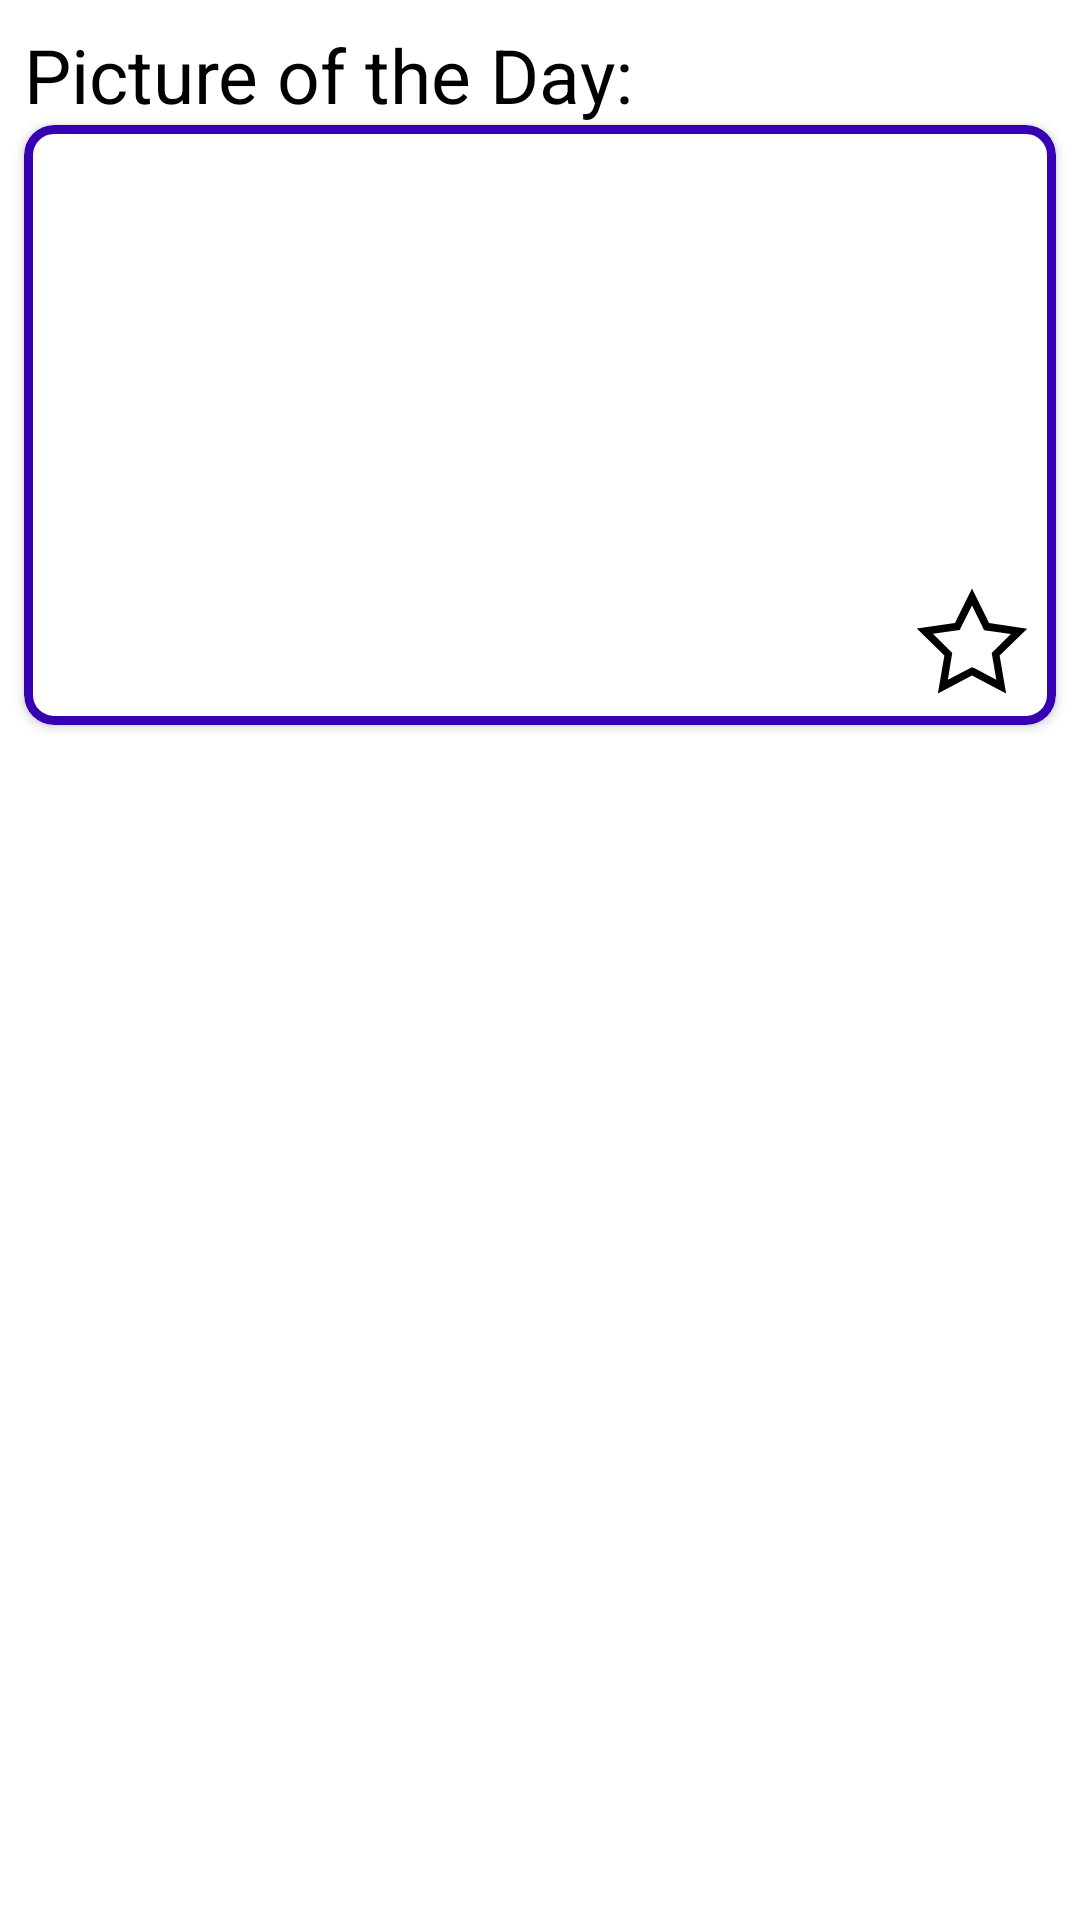

Here is an Android app screen rendered from its layout file. Give the layout XML and the strings, colors and styles it references.
<!-- AndroidManifest.xml: application theme Theme.NASAMarsAPIService -->
<!-- res/layout/fragment_image_of_day.xml -->
<?xml version="1.0" encoding="utf-8"?>
<layout xmlns:android="http://schemas.android.com/apk/res/android"
    xmlns:app="http://schemas.android.com/apk/res-auto"
    xmlns:tools="http://schemas.android.com/tools">

    <androidx.constraintlayout.widget.ConstraintLayout
        android:layout_width="match_parent"
        android:layout_height="wrap_content"

        >

        <TextView
            android:id="@+id/picture_of_the_day_text_view"
            android:layout_width="match_parent"
            android:layout_height="wrap_content"
            android:text="@string/picture_of_the_day"

            style="@style/BaseStyleForTitleMainListTextView"

            android:layout_marginTop="8dp"

            app:layout_constraintTop_toTopOf="parent"
            app:layout_constraintStart_toStartOf="parent"
            app:layout_constraintEnd_toEndOf="parent" />

        <com.google.android.material.card.MaterialCardView
            android:id="@+id/material_card_view_layout"
            android:layout_width="match_parent"
            android:layout_height="wrap_content"
            android:layout_marginStart="8dp"
            android:layout_marginEnd="8dp"

            style="@style/BaseStyleForCardView"

            app:layout_constraintTop_toBottomOf="@id/picture_of_the_day_text_view"
            app:layout_constraintStart_toStartOf="parent"
            app:layout_constraintEnd_toEndOf="parent">

            <androidx.constraintlayout.widget.ConstraintLayout
                android:layout_width="match_parent"
                android:layout_height="match_parent">

                <ImageView
                    android:id="@+id/picture_of_the_day_image_view"
                    android:layout_width="match_parent"
                    android:layout_height="200dp"

                    style="@style/BaseStyleForImageView"

                    app:layout_constraintEnd_toEndOf="parent"
                    app:layout_constraintStart_toStartOf="parent"
                    app:layout_constraintTop_toTopOf="parent"
                    app:layout_constraintBottom_toBottomOf="parent"

                    tools:srcCompat="@tools:sample/backgrounds/scenic" />

                <ImageView
                    android:id="@+id/add_to_favorite_image"
                    android:layout_width="40dp"
                    android:layout_height="40dp"

                    android:layout_marginEnd="8dp"
                    android:layout_marginBottom="8dp"

                    app:layout_constraintBottom_toBottomOf="parent"
                    app:layout_constraintEnd_toEndOf="parent"
                    app:srcCompat="@drawable/ic_star" />

            </androidx.constraintlayout.widget.ConstraintLayout>

        </com.google.android.material.card.MaterialCardView>


    </androidx.constraintlayout.widget.ConstraintLayout>
</layout>
<!-- resources referenced by this layout -->
<resources>
  <!-- drawable ic_star (drawable) -->
  <vector
      android:autoMirrored="true"
      android:height="@dimen/star_size"
      android:width="@dimen/star_size"
      android:viewportHeight="32"
      android:viewportWidth="32"
      xmlns:android="http://schemas.android.com/apk/res/android">
      <path android:fillColor="#FF000000" android:pathData="M16,6.52l2.76,5.58 0.46,1 1,0.15 6.16,0.89L22,18.44l-0.75,0.73 0.18,1 1.05,6.13 -5.51,-2.89L16,23l-0.93,0.49L9.56,26.34l1,-6.13 0.18,-1L10,18.44 5.58,14.09l6.16,-0.89 1,-0.15 0.46,-1L16,6.52M16,2l-4.55,9.22L1.28,12.69l7.36,7.18L6.9,30 16,25.22 25.1,30 23.36,19.87l7.36,-7.17L20.55,11.22Z"/>
  </vector>
  <string name="picture_of_the_day">Picture of the Day:</string>
  <style name="BaseStyleForCardView">
          <item name="android:checkable">true</item>
          <item name="android:focusable">true</item>
          <item name="android:clickable">true</item>
          <item name="cardElevation">2dp</item>
          <item name="strokeColor">@color/stroke_color</item>
          <item name="cardCornerRadius">10dp</item>
          <item name="strokeWidth">3dp</item>
      </style>
  <style name="BaseStyleForImageView">
          <item name="android:scaleType">centerCrop</item>
      </style>
  <style name="BaseStyleForTitleMainListTextView" parent="BaseStyleForTextView">
          <item name="android:textSize">25sp</item>
          <item name="android:layout_marginStart">8dp</item>
      </style>
  <style name="Theme.NASAMarsAPIService" parent="Theme.MaterialComponents.DayNight.DarkActionBar">
          
          <item name="colorPrimary">@color/purple_500</item>
          <item name="colorPrimaryVariant">@color/purple_700</item>
          <item name="colorOnPrimary">@color/white</item>
          
          <item name="colorSecondary">@color/teal_200</item>
          <item name="colorSecondaryVariant">@color/teal_700</item>
          <item name="colorOnSecondary">@color/black</item>
          
          <item name="android:statusBarColor" tools:targetApi="l">?attr/colorPrimaryVariant</item>
          
  
          <item name="android:windowFullscreen">true</item>
      </style>
  <dimen name="star_size">30dp</dimen>
  <style name="BaseStyleForTextView">
          <item name="android:textColor">@android:color/black</item>
          <item name="fontFamily">@font/allerta</item>
      </style>
  <!-- not gathered from this repository: default colours our renderer supplied (Android Studio template values) -->
  <color name="purple_500">#FF6200EE</color>
  <color name="purple_700">#FF3700B3</color>
  <color name="teal_200">#FF03DAC5</color>
  <color name="teal_700">#FF018786</color>
  <color name="black">#FF000000</color>
  <color name="white">#FFFFFFFF</color>
</resources>
